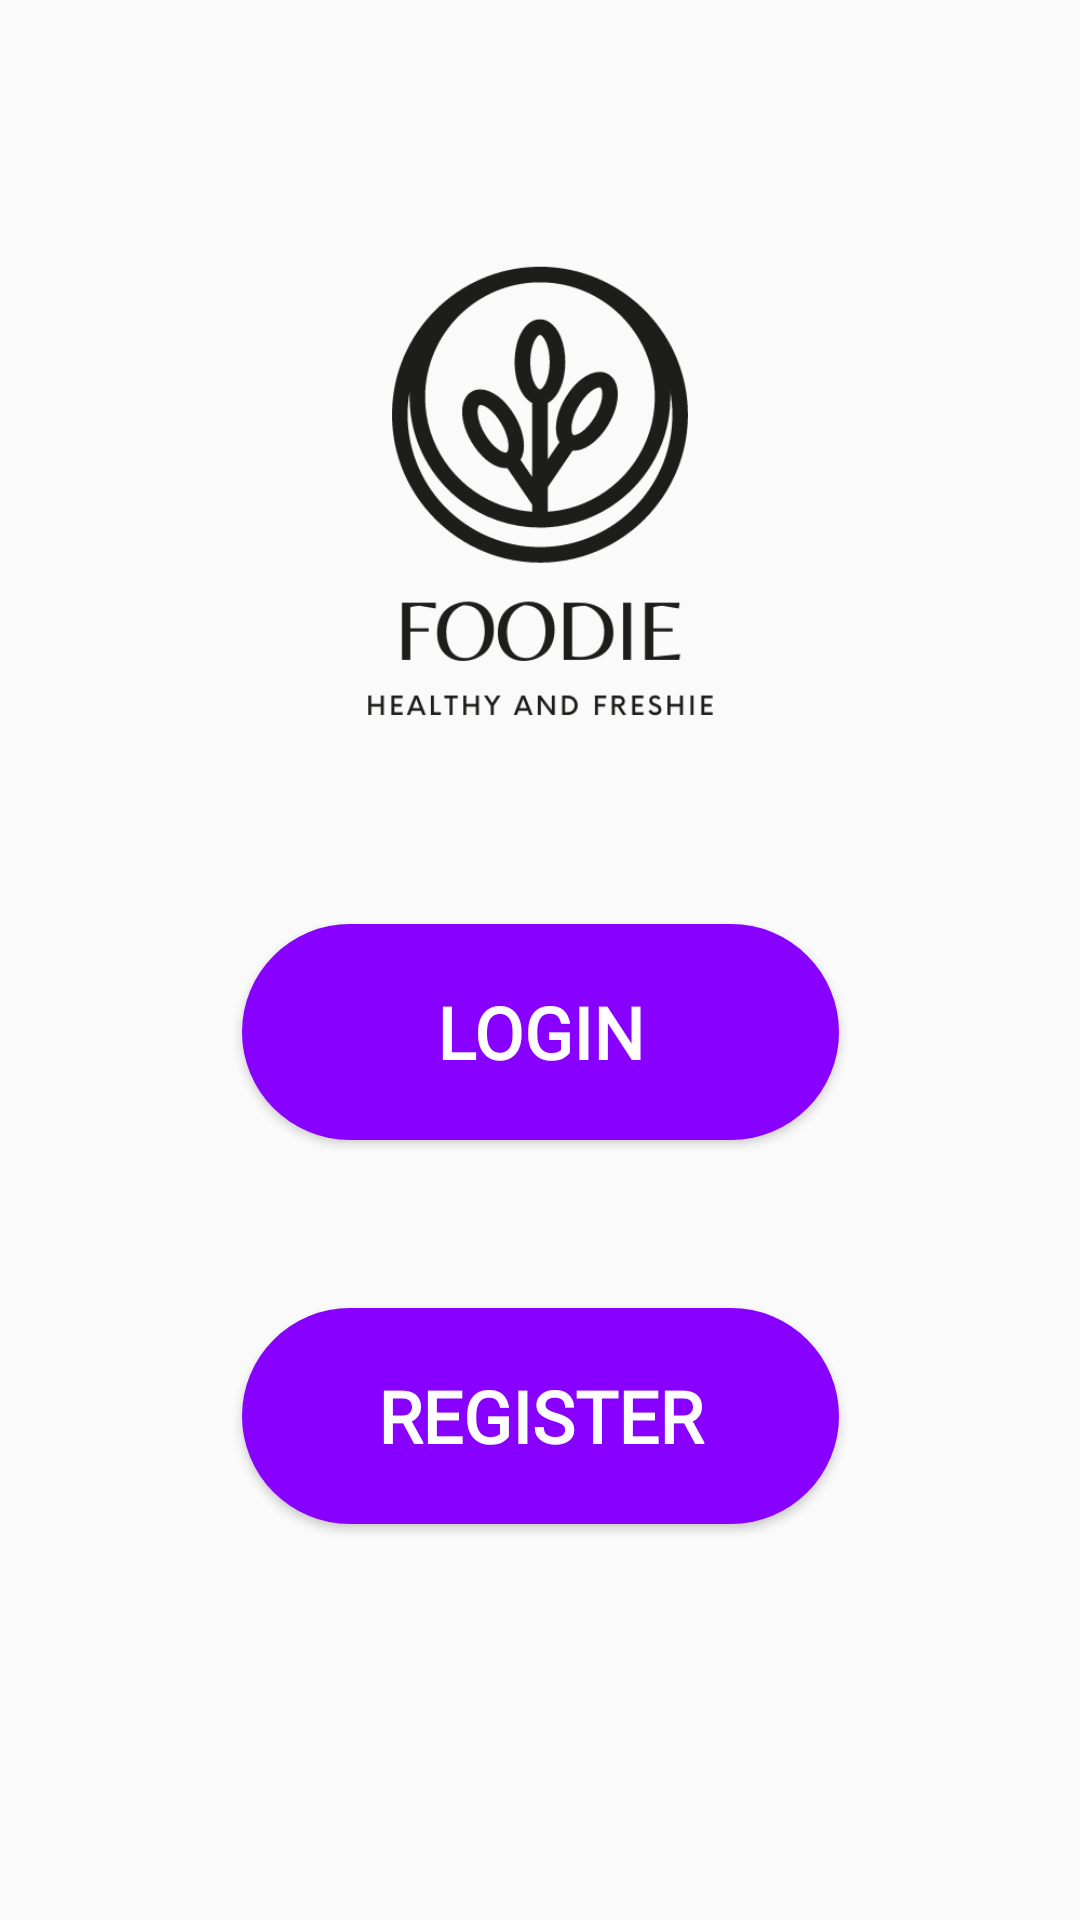

Layout XML and referenced resources for this Android screen:
<!-- AndroidManifest.xml: application theme Theme.Test2 -->
<!-- res/layout/activity_main.xml -->
<?xml version="1.0" encoding="utf-8"?>
<androidx.constraintlayout.widget.ConstraintLayout xmlns:android="http://schemas.android.com/apk/res/android"
    xmlns:app="http://schemas.android.com/apk/res-auto"
    xmlns:tools="http://schemas.android.com/tools"
    android:layout_width="match_parent"
    android:layout_height="match_parent"
    tools:context=".MainActivity">

    <ImageView
        android:id="@+id/imageView3"
        android:layout_width="1497dp"
        android:layout_height="1923dp"
        app:layout_constraintBottom_toBottomOf="parent"
        app:layout_constraintEnd_toEndOf="parent"
        app:layout_constraintStart_toStartOf="parent"
        app:layout_constraintTop_toTopOf="parent"
        app:layout_constraintVertical_bias="0.55"
        app:srcCompat="@drawable/thirdreg" />

    <Button
        android:id="@+id/btn1"
        android:layout_width="199dp"
        android:layout_height="72dp"
        android:layout_marginBottom="260dp"
        android:background="@drawable/custom_reg"
        android:fontFamily="@font/federant"
        android:onClick="openlogin"
        android:text="@string/btn1"
        android:textColor="#FFFFFF"
        android:textSize="24sp"
        android:textStyle="bold"
        app:layout_constraintBottom_toBottomOf="parent"
        app:layout_constraintEnd_toEndOf="parent"
        app:layout_constraintStart_toStartOf="parent"
        tools:ignore="TextContrastCheck" />

    <Button
        android:id="@+id/btn_reg"
        android:layout_width="199dp"
        android:layout_height="72dp"
        android:layout_marginBottom="132dp"
        android:background="@drawable/custom_reg"
        android:fontFamily="@font/federant"
        android:onClick="openRegister"
        android:text="@string/btn2"
        android:textColor="#FFFFFF"
        android:textSize="24sp"
        android:textStyle="bold"
        app:layout_constraintBottom_toBottomOf="parent"
        app:layout_constraintEnd_toEndOf="parent"
        app:layout_constraintStart_toStartOf="parent"
        tools:ignore="TextContrastCheck" />

    <ImageView
        android:id="@+id/imageView"
        android:layout_width="wrap_content"
        android:layout_height="wrap_content"
        android:layout_marginBottom="156dp"
        app:layout_constraintBottom_toBottomOf="parent"
        app:layout_constraintEnd_toEndOf="parent"
        app:layout_constraintHorizontal_bias="0.0"
        app:layout_constraintStart_toStartOf="parent"
        app:srcCompat="@drawable/foodie" />

</androidx.constraintlayout.widget.ConstraintLayout>
<!-- resources referenced by this layout -->
<resources>
  <!-- drawable custom_reg (drawable) -->
  <?xml version="1.0" encoding="utf-8"?>
  <shape xmlns:android="http://schemas.android.com/apk/res/android" android:shape="rectangle">
  
      <solid android:color="#8800FF"/>
      <corners android:radius="60dp"/>
  
  </shape>
  <!-- drawable foodie: png bitmap (drawable, 30656 bytes) -->
  <string name="btn1">LOGIN</string>
  <string name="btn2">REGISTER</string>
  <style name="Theme.Test2" parent="Theme.AppCompat.DayNight.NoActionBar">
          
          <item name="colorPrimary">@color/purple_500</item>
          <item name="colorPrimaryVariant">@color/purple_700</item>
          <item name="colorOnPrimary">@color/white</item>
          
          <item name="colorSecondary">@color/teal_200</item>
          <item name="colorSecondaryVariant">@color/teal_700</item>
          <item name="colorOnSecondary">@color/black</item>
          
          <item name="android:statusBarColor" tools:targetApi="l">?attr/colorPrimaryVariant</item>
          
      </style>
  <!-- not gathered from this repository: default colours our renderer supplied (Android Studio template values) -->
  <color name="purple_500">#FF6200EE</color>
  <color name="purple_700">#FF3700B3</color>
  <color name="teal_200">#FF03DAC5</color>
  <color name="teal_700">#FF018786</color>
  <color name="black">#FF000000</color>
  <color name="white">#FFFFFFFF</color>
</resources>
